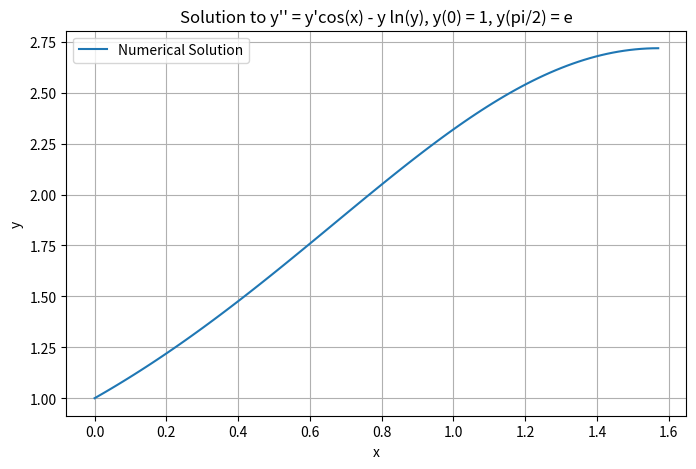

Generate this figure with matplotlib:
import numpy as np
from scipy.integrate import solve_bvp
import matplotlib.pyplot as plt
# 9(2)
def ode_system(x, y):
    z = y[1]  # y' = z
    dzdx = z * np.cos(x) - y[0] * np.log(y[0])  # z' = z*cos(x) - y*ln(y)
    return np.vstack((z, dzdx))

def bc(ya, yb):
    return np.array([ya[0] - 1, yb[0] - np.exp(1)])  # Boundary conditions y(0) = 1, y(pi/2) = e

# Initial mesh points for the solution
x_mesh = np.linspace(0, np.pi/2, 10)
y_mesh = np.ones((2, x_mesh.size))  # Initial guess for y and z

# Solve the boundary value problem
sol = solve_bvp(ode_system, bc, x_mesh, y_mesh)

# Generate points for plotting
x_plot = np.linspace(0, np.pi/2, 100)
y_plot = sol.sol(x_plot)[0]  # Extracting y values from the solution

# Plotting the result
plt.figure(figsize=(8, 5))
plt.plot(x_plot, y_plot, label='Numerical Solution')
plt.xlabel('x')
plt.ylabel('y')
plt.title("Solution to y'' = y'cos(x) - y ln(y), y(0) = 1, y(pi/2) = e")

plt.legend()
plt.grid(True)
plt.show()
